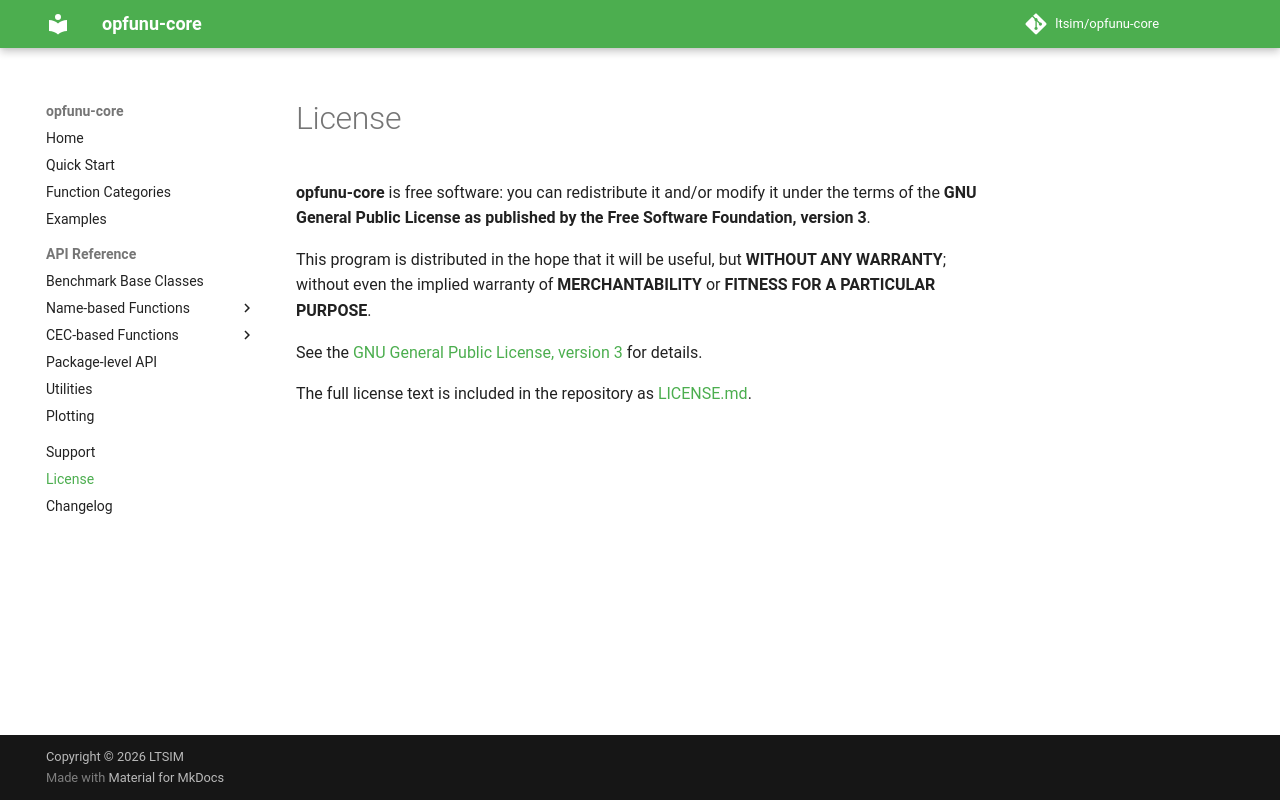

repository: ltsim/opfunu-core · page: license/index.html · generator: mkdocs

# License

**opfunu-core** is free software: you can redistribute it and/or modify it under the terms of the
**GNU General Public License as published by the Free Software Foundation, version 3**.

This program is distributed in the hope that it will be useful, but **WITHOUT ANY WARRANTY**; without even the
implied warranty of **MERCHANTABILITY** or **FITNESS FOR A PARTICULAR PURPOSE**.

See the [GNU General Public License, version 3](https://www.gnu.org/licenses/gpl-3.0) for details.

The full license text is included in the repository as
[LICENSE.md](https://github.com/ltsim/opfunu-core/blob/master/LICENSE.md).
